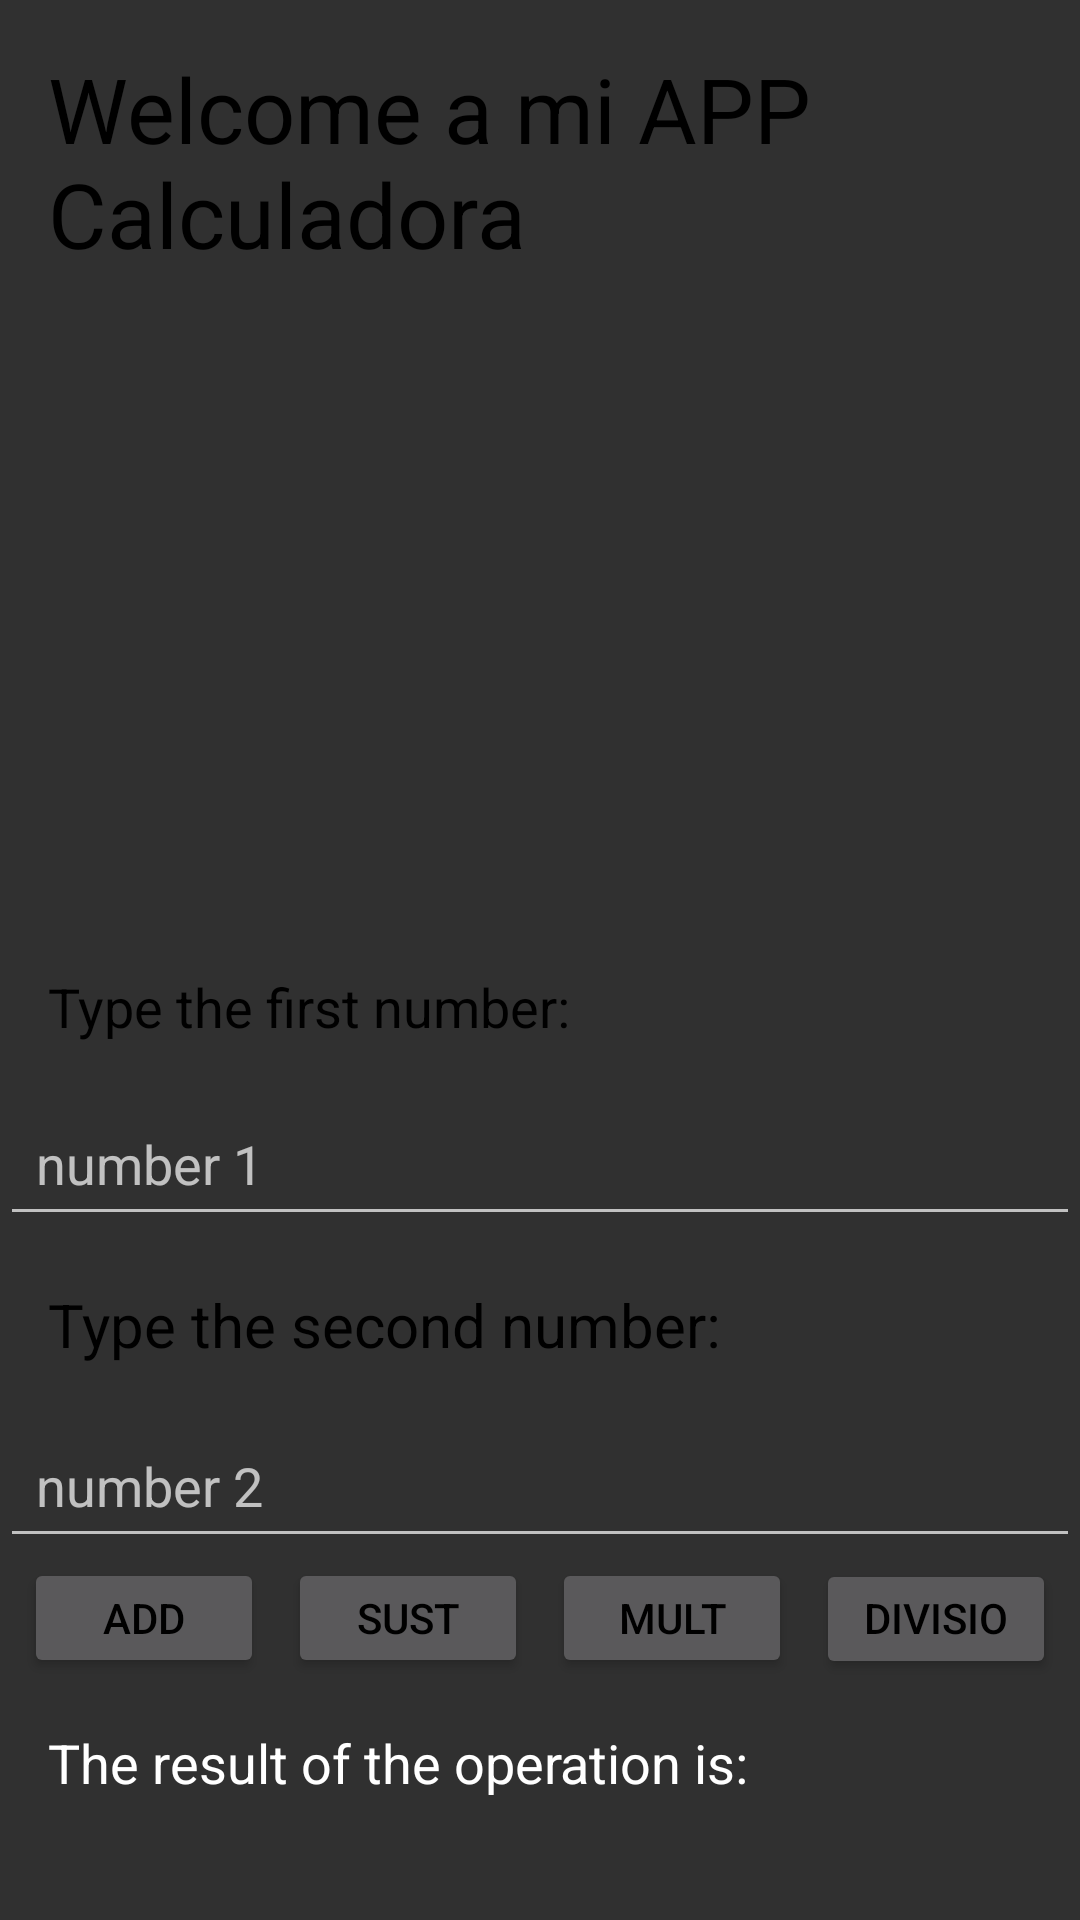

Write the Android layout XML for this screen, with the resource values it uses.
<!-- AndroidManifest.xml: activity theme Theme.AppCompat.NoActionBar -->
<!-- res/layout/activity_calculadora.xml -->
<?xml version="1.0" encoding="utf-8"?>
<layout xmlns:android="http://schemas.android.com/apk/res/android"
    xmlns:tools="http://schemas.android.com/tools">

    <data>

    </data>

    <LinearLayout
        android:layout_width="match_parent"
        android:layout_height="match_parent"
        android:orientation="vertical"
        android:layout_margin="20dp"
        tools:context=".MainActivity"
        tools:ignore="NamespaceTypo"
        >

        <TextView
            android:id="@+id/bienvenidos"
            android:layout_width="match_parent"
            android:layout_height="wrap_content"
            android:padding="16dp"
            android:text="@string/bienvenida"
            android:textColor="@color/black"
            android:textSize="30dp" />


        <ImageView
            android:id="@+id/calc"
            android:layout_width="284dp"
            android:layout_height="200dp"
            android:layout_gravity="center"
            android:adjustViewBounds="true"
            android:src="@drawable/calculadora" />

        <TextView
            android:id="@+id/num1text"
            android:layout_width="match_parent"
            android:layout_height="wrap_content"
            android:padding="16dp"
            android:text="@string/num1"
            android:textColor="@color/black"
            android:textSize="18dp" />

        <EditText
            android:id="@+id/num1"
            android:layout_width="match_parent"
            android:layout_height="wrap_content"
            android:hint="@string/num1et"
            android:inputType="number"
            android:padding="12dp"
            android:textColor="@color/black" />

        <TextView
            android:id="@+id/num2text"
            android:layout_width="match_parent"
            android:layout_height="wrap_content"
            android:padding="16dp"
            android:text="@string/num2"
            android:textColor="@color/black"
            android:textSize="20dp" />

        <EditText
            android:id="@+id/num2"
            android:layout_width="match_parent"
            android:layout_height="wrap_content"
            android:hint="@string/num2et"
            android:inputType="number"
            android:padding="12dp"
            android:textColor="@color/white" />

        <LinearLayout
            android:id="@+id/BtnLinear"
            android:layout_width="match_parent"
            android:layout_height="wrap_content"
            android:orientation="horizontal">

            <View
                android:layout_width="0dp"
                android:layout_height="1dp"
                android:layout_weight="1" />

            <Button
                android:id="@+id/sum"
                android:layout_width="80dp"
                android:layout_height="40dp"
                android:text="@string/suma"
                android:textColor="@color/black"/>


            <View
                android:layout_width="0dp"
                android:layout_height="1dp"
                android:layout_weight="1" />

            <Button
                android:id="@+id/res"
                android:layout_width="80dp"
                android:layout_height="40dp"
                android:text="@string/resta"
                android:textColor="#000000"
                android:textColorHighlight="#5778FF"
                android:textColorLink="#5778FF" />

            <View
                android:layout_width="0dp"
                android:layout_height="1dp"
                android:layout_weight="1" />

            <Button
                android:id="@+id/mul"
                android:layout_width="80dp"
                android:layout_height="40dp"
                android:text="@string/multiplicacion"
                android:textColor="#000000" />

            <View
                android:layout_width="0dp"
                android:layout_height="1dp"
                android:layout_weight="1" />

            <Button
                android:id="@+id/div"
                android:layout_width="80dp"
                android:layout_height="40dp"
                android:text="@string/division"
                android:textColor="#000000" />

            <View
                android:layout_width="0dp"
                android:layout_height="1dp"
                android:layout_weight="1" />
        </LinearLayout>

        <TextView
            android:layout_width="match_parent"
            android:layout_height="wrap_content"
            android:padding="16dp"
            android:text="@string/resultadotext"
            android:textColor="@color/white"
            android:textSize="18dp" />

        <EditText
            android:id="@+id/resultado"
            android:layout_width="match_parent"
            android:layout_height="50dp"
            android:inputType="number"
            android:padding="12dp"
            android:textColor="@color/white"/>

    </LinearLayout>
</layout>
<!-- resources referenced by this layout -->
<resources>
  <color name="black">#FF000000</color>
  <color name="white">#FFFFFFFF</color>
  <string name="bienvenida">Welcome a mi APP Calculadora</string>
  <string name="division">DIVISION</string>
  <string name="multiplicacion">MULT</string>
  <string name="num1">Type the first number:</string>
  <string name="num1et">number 1</string>
  <string name="num2">Type the second number:</string>
  <string name="num2et">number 2</string>
  <string name="resta">SUST</string>
  <string name="resultadotext">The result of the operation is:</string>
  <string name="suma">ADD</string>
</resources>
